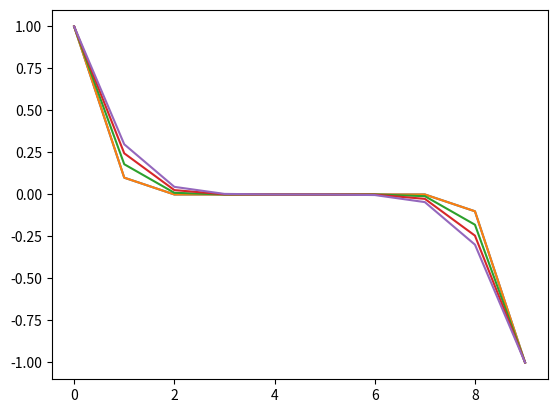

This chart was generated by the following Python code:

## Problem 1.2.2

import numpy as np
import matplotlib.pyplot as plt

N = 10 # Length of rod
T = 5 # Duration of simulation

def matrix_power(x, n):
    y = x.copy()
    if n > 1:
        for i in np.arange(n - 1):
            y = np.matmul(y, x)
    return y

coefficients = np.zeros((N, N))
for i in np.arange(N):
    if i == 0:
        coefficients[i, 0]  = 1
    elif i == N - 1:
        coefficients[i, N - 1] = 1
    else:
        coefficients[i, i - 1] = 0.1
        coefficients[i, i] = 0.8
        coefficients[i, i + 1] = 0.1

initial_conditions = np.zeros((N, 1))
initial_conditions[0, 0] = 1
initial_conditions[N - 1, 0] = -1
y = [np.squeeze(np.transpose(np.matmul(matrix_power(coefficients, i), initial_conditions))) for i in np.arange(T)]

length_intervals = np.arange(N)
plt.figure()
for i in np.arange(T):
    plt.plot(length_intervals, y[i])
plt.show()
print("The number of non-zero elements is {0}.".format(np.count_nonzero(y[T - 1] != 0)))

